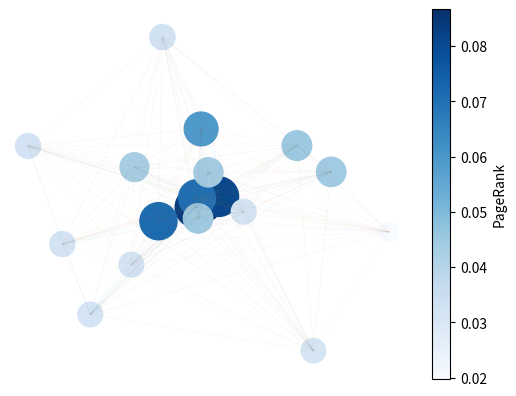

Generate this figure with matplotlib:
print('hoi')

import networkx as nx
import matplotlib.pyplot as plt
import random
import numpy as np


def calculate_probabilities(G: nx.Graph) -> list:
    """
    Berekent de kans dat elke node wordt geselecteerd
    op basis van de degree van die node.

    Fee
    """
    
    total_degree = 0

    for node in G.nodes():
        total_degree += G.degree(node)

    probabilities = []

    for node in G.nodes():
        probability = G.degree(node) / total_degree
        probabilities.append(probability)

    return probabilities


def create_network(k : int, N: int, M: int) -> nx.Graph:
    """
    Maakt een Barabási-Albert-netwerk.


    Parameters:
        n: Het totale aantal nodes.
        m: Het aantal verbindingen voor elke nieuwe node.

    Return:
    Het gegenereerde netwerk.

    Fee
    """
    G = nx.Graph()

    for node in range(2, k+1):
        G.add_edge(1, node)


    for new_node in range(k+1, N+1):

        nodes = list(G.nodes())

        probabilities = calculate_probabilities(G)

        chosen_nodes = []

        while len(chosen_nodes) < M:

            chosen_node = random.choices(nodes,weights=probabilities,k=1)[0]

            if chosen_node not in chosen_nodes:
                chosen_nodes.append(chosen_node)

        G.add_node(new_node)

        for chosen_node in chosen_nodes:
            G.add_edge(new_node, chosen_node)

    return G

G = create_network(5, 20, 2)


import numpy as np
import matplotlib.pyplot as plt
import networkx as nx

pagerank = nx.pagerank(G)

sorted_pagerank = sorted(
    pagerank.items(),
    key=lambda x: x[1],
    reverse=True
)

hoogste = sorted_pagerank[0][1]

x = [0]
y = [0]
values = [hoogste]

for node, value in sorted_pagerank[1:]:

    verhouding = value / hoogste
    r = 1 - verhouding

    x.append(np.random.uniform(-r, r))
    y.append(np.random.uniform(-r, r))
    values.append(value)

sizes = [value * 10000 for value in values]

# Strepen tussen alle websites
for i in range(len(x)):
    for j in range(i + 1, len(x)):
        plt.plot(
            [x[i], x[j]],
            [y[i], y[j]],
            alpha=0.05,
            linewidth=0.5
        )

# Websites
plt.scatter(
    x,
    y,
    s=sizes,
    c=values,
    cmap='Blues'
)

plt.colorbar(label='PageRank')
plt.axis('equal')
plt.axis('off')
plt.show()
